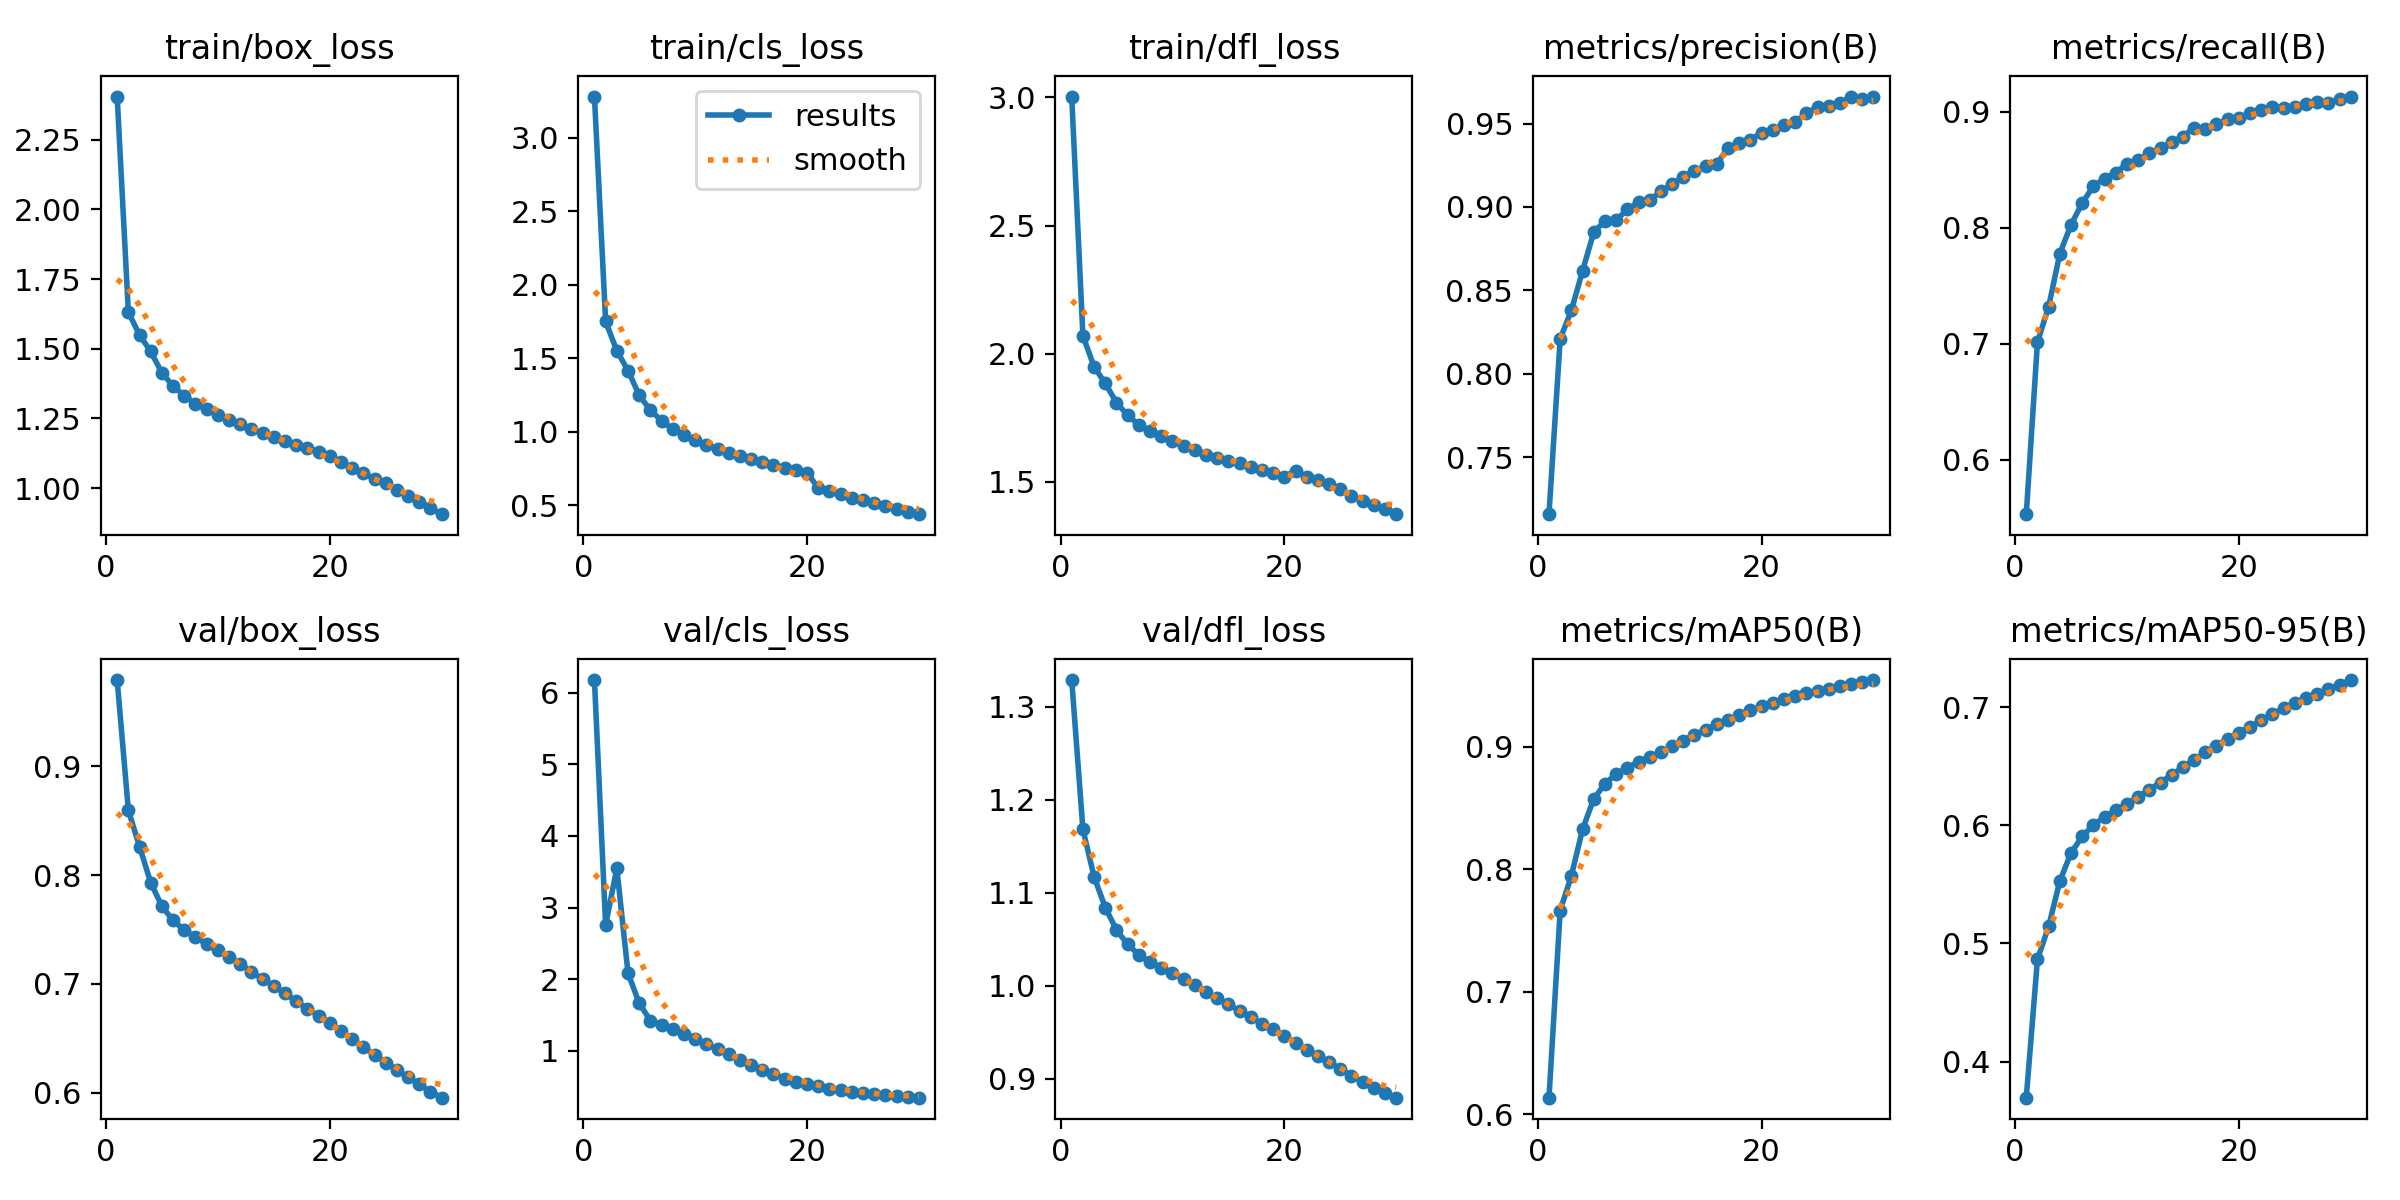

The data file committed next to this chart (first rows):
epoch, time, train/box_loss, train/cls_loss, train/dfl_loss, metrics/precision(B), metrics/recall(B), metrics/mAP50(B), metrics/mAP50-95(B), val/box_loss, val/cls_loss, val/dfl_loss, lr/pg0, lr/pg1, lr/pg2
1, 1482, 2.405, 3.282, 3.004, 0.7159, 0.5533, 0.6134, 0.3694, 0.9792, 6.18, 1.329, 0.003333, 0.003333, 0.003333
2, 2912, 1.632, 1.751, 2.07, 0.8209, 0.7014, 0.7662, 0.4865, 0.8593, 2.758, 1.168, 0.006446, 0.006446, 0.006446
3, 4326, 1.549, 1.551, 1.948, 0.838, 0.732, 0.7946, 0.5144, 0.8262, 3.547, 1.117, 0.00934, 0.00934, 0.00934
4, 5733, 1.49, 1.416, 1.884, 0.8617, 0.7777, 0.8326, 0.5528, 0.793, 2.083, 1.084, 0.00901, 0.00901, 0.00901
5, 7139, 1.414, 1.248, 1.809, 0.8849, 0.8025, 0.8574, 0.5766, 0.7713, 1.661, 1.06, 0.00868, 0.00868, 0.00868
6, 8546, 1.366, 1.145, 1.759, 0.8915, 0.8212, 0.8697, 0.5907, 0.7583, 1.42, 1.045, 0.00835, 0.00835, 0.00835
7, 9952, 1.332, 1.075, 1.722, 0.892, 0.8358, 0.8778, 0.6002, 0.7493, 1.365, 1.033, 0.00802, 0.00802, 0.00802
8, 11359, 1.303, 1.017, 1.698, 0.8985, 0.8422, 0.8827, 0.6071, 0.7427, 1.3, 1.026, 0.00769, 0.00769, 0.00769
9, 12765, 1.282, 0.9749, 1.678, 0.9027, 0.8474, 0.8877, 0.6127, 0.7367, 1.233, 1.02, 0.00736, 0.00736, 0.00736
10, 14172, 1.263, 0.9407, 1.657, 0.904, 0.8551, 0.8918, 0.6181, 0.7312, 1.169, 1.014, 0.00703, 0.00703, 0.00703
11, 15577, 1.245, 0.9101, 1.64, 0.9093, 0.8583, 0.8958, 0.6242, 0.7249, 1.086, 1.007, 0.0067, 0.0067, 0.0067
12, 16983, 1.229, 0.8808, 1.624, 0.9136, 0.8639, 0.9005, 0.6303, 0.7184, 1.022, 1.001, 0.00637, 0.00637, 0.00637
13, 18389, 1.211, 0.853, 1.606, 0.9182, 0.8688, 0.905, 0.6361, 0.7111, 0.9504, 0.9936, 0.00604, 0.00604, 0.00604
14, 19795, 1.197, 0.8311, 1.594, 0.9217, 0.8736, 0.9099, 0.6428, 0.7046, 0.874, 0.9865, 0.00571, 0.00571, 0.00571
15, 21200, 1.182, 0.812, 1.583, 0.9244, 0.8784, 0.9139, 0.649, 0.698, 0.7998, 0.9801, 0.00538, 0.00538, 0.00538
16, 22607, 1.17, 0.792, 1.571, 0.9259, 0.8863, 0.9182, 0.6556, 0.6912, 0.7352, 0.9732, 0.00505, 0.00505, 0.00505
17, 24012, 1.155, 0.7743, 1.559, 0.9354, 0.885, 0.9218, 0.6619, 0.6842, 0.6692, 0.9666, 0.00472, 0.00472, 0.00472
18, 25417, 1.143, 0.7501, 1.547, 0.9382, 0.889, 0.9259, 0.6675, 0.677, 0.6093, 0.9596, 0.00439, 0.00439, 0.00439
19, 26821, 1.131, 0.7363, 1.534, 0.9403, 0.8932, 0.9298, 0.6733, 0.6708, 0.5638, 0.9533, 0.00406, 0.00406, 0.00406
20, 28226, 1.117, 0.7205, 1.52, 0.9445, 0.8941, 0.9329, 0.6784, 0.6644, 0.5276, 0.9465, 0.00373, 0.00373, 0.00373
21, 29630, 1.093, 0.6158, 1.542, 0.9462, 0.8984, 0.9355, 0.6835, 0.6568, 0.4987, 0.939, 0.0034, 0.0034, 0.0034
22, 31034, 1.072, 0.5951, 1.519, 0.9493, 0.9016, 0.9388, 0.6889, 0.6493, 0.4699, 0.9315, 0.00307, 0.00307, 0.00307
23, 32437, 1.054, 0.5739, 1.506, 0.9508, 0.904, 0.9411, 0.6942, 0.6419, 0.4454, 0.925, 0.00274, 0.00274, 0.00274
24, 33840, 1.032, 0.5498, 1.489, 0.9564, 0.9032, 0.9436, 0.6992, 0.6348, 0.4236, 0.9179, 0.00241, 0.00241, 0.00241
25, 35243, 1.017, 0.5369, 1.47, 0.9597, 0.904, 0.9453, 0.7038, 0.6277, 0.4055, 0.9109, 0.00208, 0.00208, 0.00208
26, 36646, 0.9945, 0.513, 1.443, 0.9603, 0.9065, 0.9473, 0.7073, 0.6209, 0.3896, 0.9036, 0.00175, 0.00175, 0.00175
27, 38049, 0.9712, 0.4918, 1.426, 0.9621, 0.9083, 0.9492, 0.7112, 0.6141, 0.3748, 0.8968, 0.00142, 0.00142, 0.00142
28, 39452, 0.9516, 0.4741, 1.407, 0.9662, 0.9077, 0.9511, 0.7155, 0.6076, 0.362, 0.8905, 0.00109, 0.00109, 0.00109
29, 40855, 0.9287, 0.4555, 1.393, 0.9644, 0.911, 0.9528, 0.7189, 0.601, 0.3517, 0.8848, 0.00076, 0.00076, 0.00076
30, 42257, 0.9066, 0.4376, 1.373, 0.9658, 0.9129, 0.9544, 0.7229, 0.5954, 0.3423, 0.8798, 0.00043, 0.00043, 0.00043
